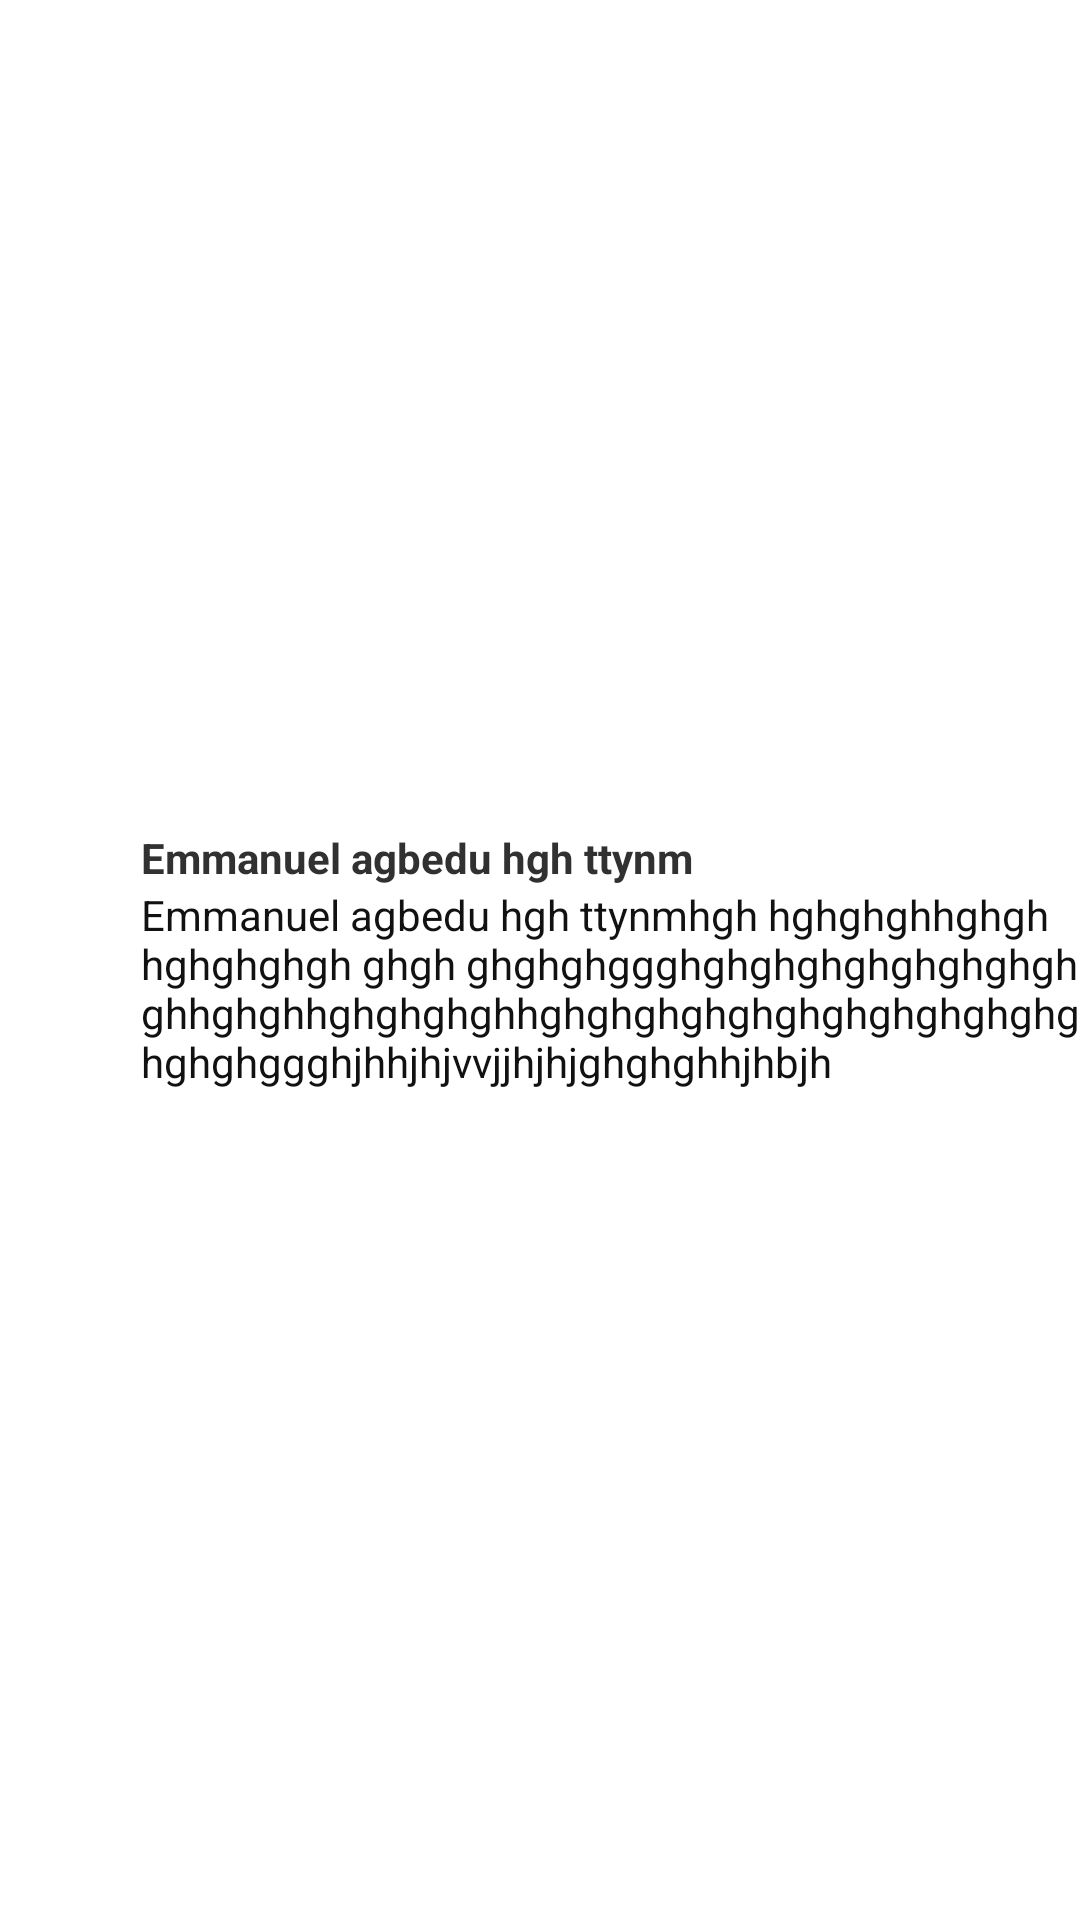

Android layout source for this screen:
<!-- AndroidManifest.xml: application theme Theme.GHLoTToResults -->
<!-- res/layout/not_layout_one_exp.xml -->
<?xml version="1.0" encoding="utf-8"?>
<LinearLayout xmlns:android="http://schemas.android.com/apk/res/android"
    android:layout_width="match_parent"
    android:layout_height="wrap_content"
    xmlns:app="http://schemas.android.com/apk/res-auto"
    android:padding="0dp"
    android:orientation="horizontal">

    <ImageView
        android:layout_width="40dp"
        android:layout_height="40dp"
        android:scaleType="centerCrop"
        android:src="@drawable/profile_image"
        android:id="@+id/img"/>

    <LinearLayout
        android:layout_width="match_parent"
        android:layout_height="wrap_content"
        android:layout_gravity="center_vertical"
        android:layout_marginStart="7dp"
        android:orientation="vertical">

        <TextView
            android:layout_width="match_parent"
            android:layout_height="wrap_content"
            android:text="Emmanuel agbedu hgh ttynm"
            android:textColor="#323131"
            android:id="@+id/user"
            android:textStyle="bold"
            android:textSize="14sp"/>

        <TextView
            android:layout_width="match_parent"
            android:layout_height="wrap_content"
            android:text="Emmanuel agbedu hgh ttynmhgh hghghghhghgh hghghghgh ghgh ghghghggghghghghghghghghghghhghghhghghghghhghghghghghghghghghghghghghghggghjhhjhjvvjjhjhjghghghhjhbjh"
            android:textColor="#121111"
            android:maxLength="350"
            android:id="@+id/text"
            android:visibility="visible"
            android:textSize="14sp"/>


    </LinearLayout>

</LinearLayout>
<!-- resources referenced by this layout -->
<resources>
  <style name="Theme.GHLoTToResults" parent="Theme.MaterialComponents.Light.NoActionBar">
          
          <item name="colorPrimary">@color/white</item>
          <item name="colorPrimaryVariant">#4D98D1</item>
          <item name="colorOnPrimary">#121111</item>
          
          <item name="colorSecondary">@color/teal_200</item>
          <item name="colorSecondaryVariant">@color/teal_700</item>
          <item name="colorOnSecondary">@color/black</item>
          
          <item name="android:statusBarColor">@android:color/transparent</item>
          
          tools:targetApi&gt;="l"&gt;?attr/colorPrimary
          
          <item name="android:forceDarkAllowed" tools:targetApi="q">false</item>
          
          <item name="fontFamily">sans-serif</item>
      </style>
  <color name="white">#FFFFFFFF</color>
  <color name="teal_200">#FF03DAC5</color>
  <color name="teal_700">#FF018786</color>
  <color name="black">#FF000000</color>
</resources>
